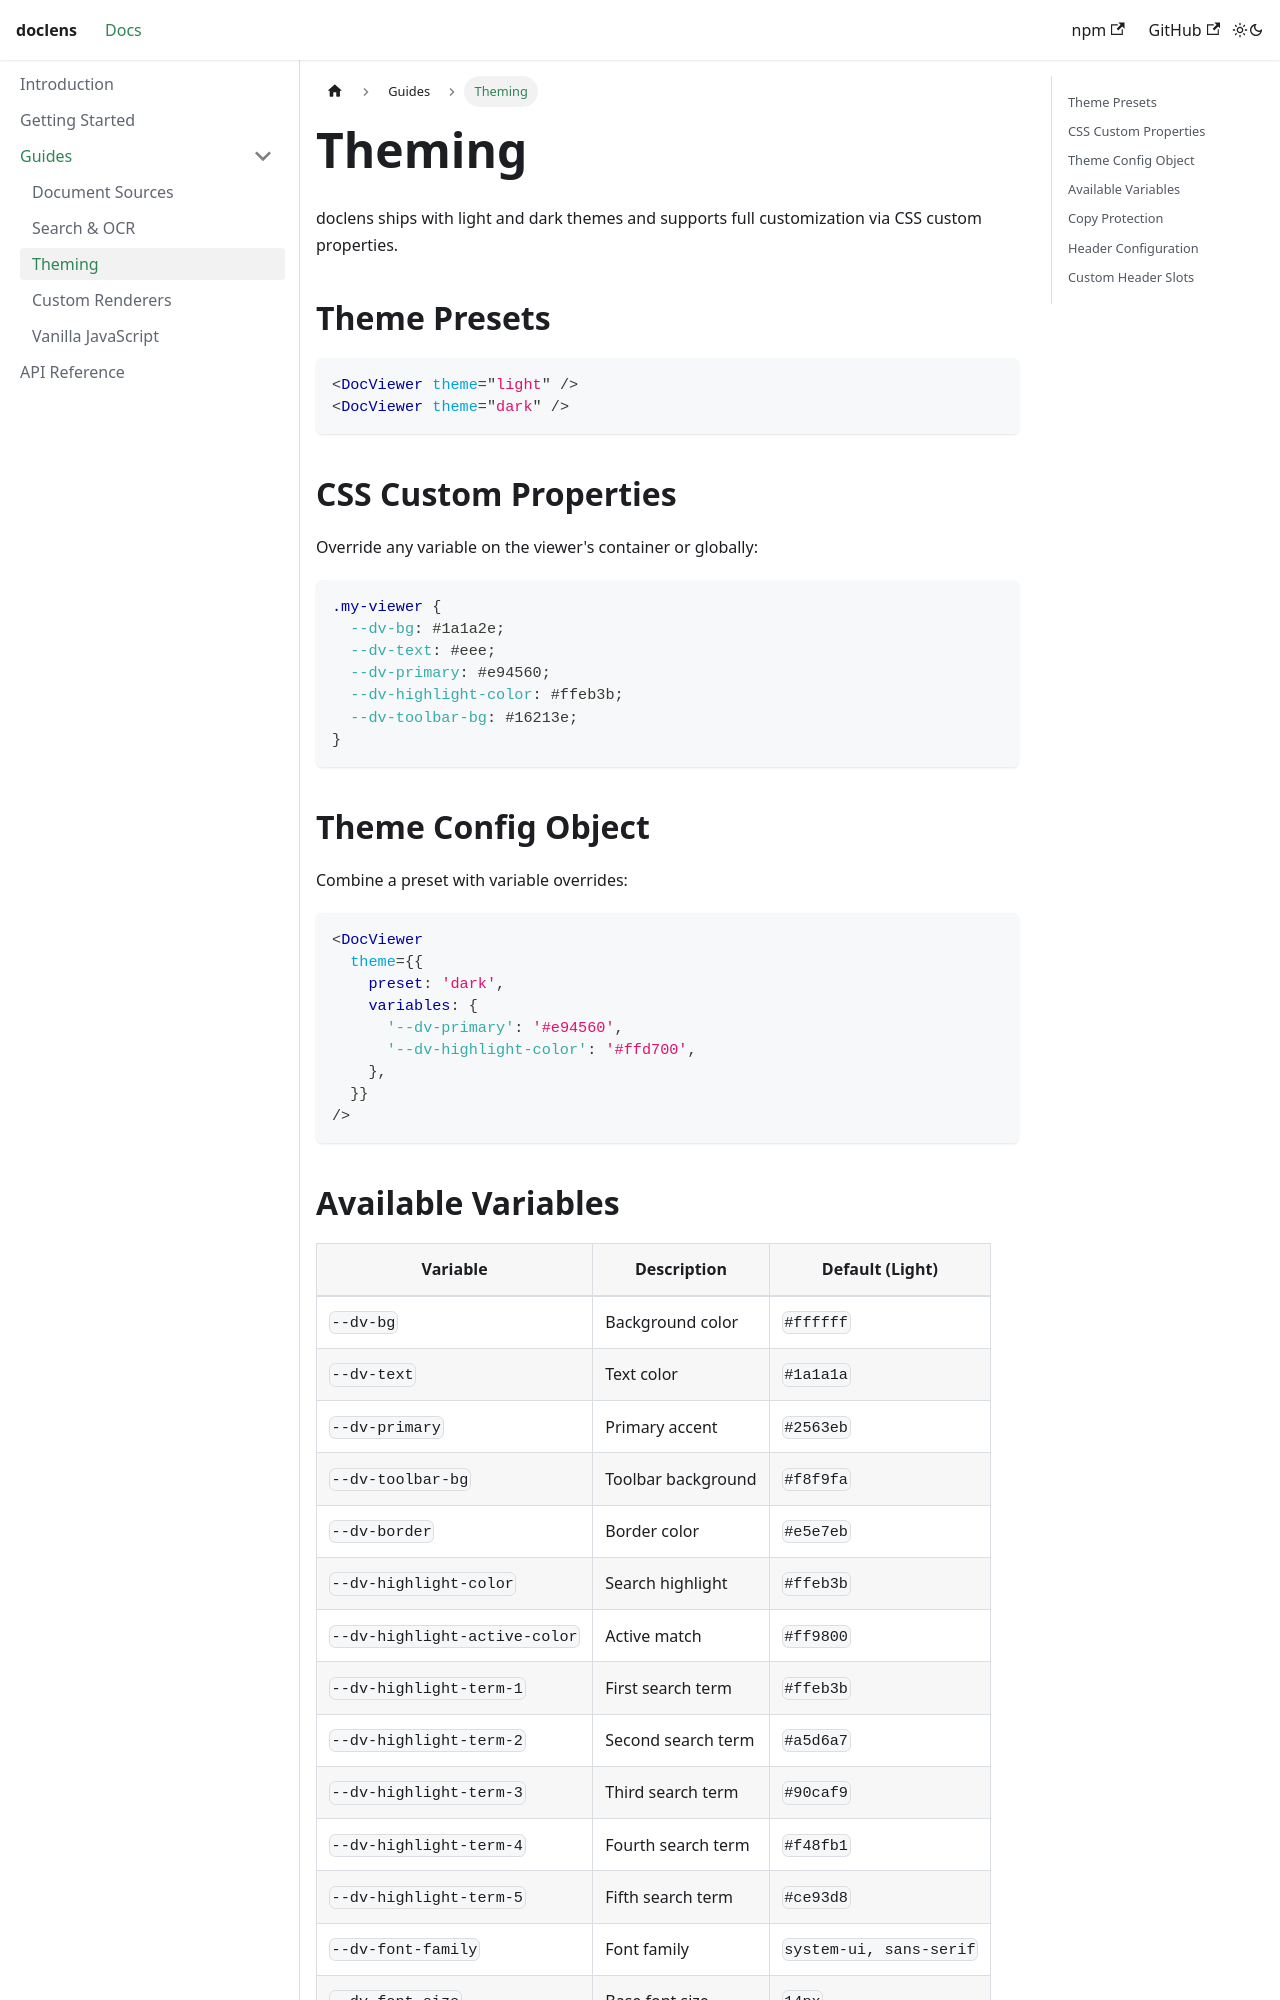

repository: 0x0kyz/doclens · page: guides/theming/index.html · generator: docusaurus

---
sidebar_position: 3
title: Theming
---

# Theming

doclens ships with light and dark themes and supports full customization via CSS custom properties.

## Theme Presets

```tsx
<DocViewer theme="light" />
<DocViewer theme="dark" />
```

## CSS Custom Properties

Override any variable on the viewer's container or globally:

```css
.my-viewer {
  --dv-bg: #1a1a2e;
  --dv-text: #eee;
  --dv-primary: #e94560;
  --dv-highlight-color: #ffeb3b;
  --dv-toolbar-bg: #16213e;
}
```

## Theme Config Object

Combine a preset with variable overrides:

```tsx
<DocViewer
  theme={{
    preset: 'dark',
    variables: {
      '--dv-primary': '#e94560',
      '--dv-highlight-color': '#ffd700',
    },
  }}
/>
```
